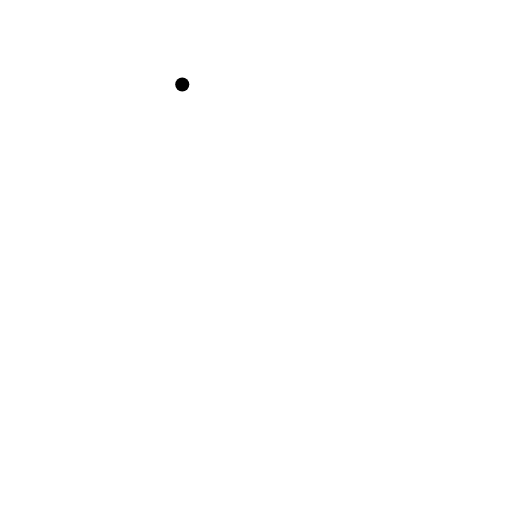
t = 0.00 s
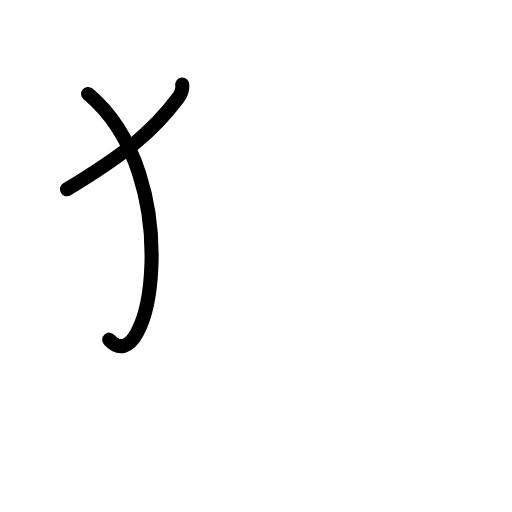
t = 1.75 s
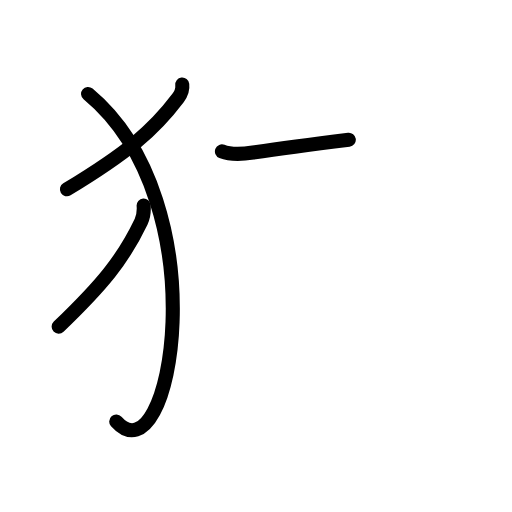
t = 3.58 s
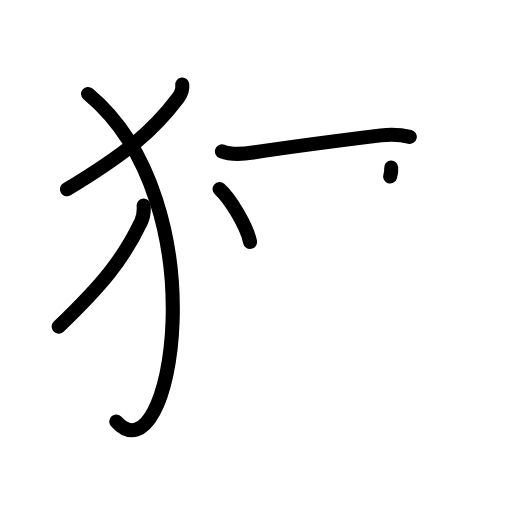
t = 5.38 s
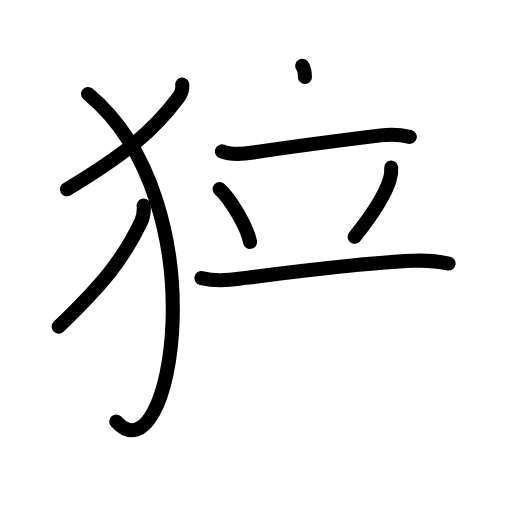
t = 7.25 s
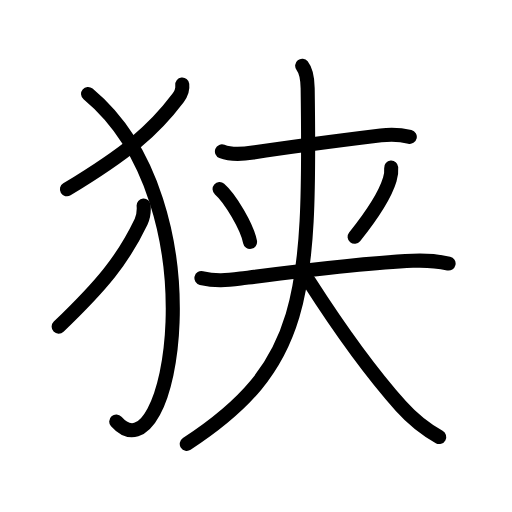
t = 9.00 s

The animated SVG that drew these frames (rendered in a browser with its animation timeline set to each time). Animation: 26 SMIL elements (animate=26); one cycle of 9.00 s.

<?xml version="1.0" encoding="UTF-8"?>
<!--
AniKanjiVG is licensed by CC-BY-SA Paul C. Sommerhoff (https://bitbucket.org/sommerhoff/anikanjivg).
AniKanjiVG uses KanjiVG which is licensed by CC-BY-SA Ulrich Apel (http://kanjivg.tagaini.net).
See also http://creativecommons.org/licenses/by-sa/3.0/
-->
<svg xmlns:kvg='http://kanjivg.tagaini.net' xmlns='http://www.w3.org/2000/svg' width='109' height='109' viewBox='0 0 109 109' style='fill:none;stroke:#000000;stroke-width:3;stroke-linecap:round;stroke-linejoin:round;' id="kvg:kanji_072ed"><g id="kvg:072ed" kvg:element="狭"><g id="kvg:072ed-g1" kvg:element="⺨" kvg:variant="true" kvg:original="犬" kvg:position="left" kvg:radical="general"><path id="kvg:072ed-s1" kvg:type="㇒" d="M38.8,18c0.14,1.15-0.24,1.97-0.9,2.86c-5.28,7-10.86,11.69-23.65,19.44"><animate attributeName="d" begin="0.0s" dur="0.5s" from="M38.8,18C38.8,18,38.8,18,38.8,18" to="M38.8,18c0.14,1.15-0.24,1.97-0.9,2.86" />
<animate attributeName="d" begin="0.5s" dur="0.5s" from="M38.8,18c0.14,1.15-0.24,1.97-0.9,2.86c0,0,0,0,0,0,0" to="M38.8,18c0.14,1.15-0.24,1.97-0.9,2.86c-5.28,7-10.86,11.69-23.65,19.44" />
</path>
<path id="kvg:072ed-s2" kvg:type="㇕va" d="M18.75,20c28.25,23.5,17.71,82.78,6,69.75"><animate attributeName="d" begin="1.0s" dur="1.0s" from="M18.75,20C18.75,20,18.75,20,18.75,20" to="M18.75,20c28.25,23.5,17.71,82.78,6,69.75" />
<animate attributeName="d" begin="0s" dur="1.0s" from="M-100,-100" to="M-100,-100" />
</path>
<path id="kvg:072ed-s3" kvg:type="㇒" d="M30.58,43.75c0.1,1.33,0.04,2.24-0.54,3.45c-3.87,8.08-8.21,13.37-17.55,22.35"><animate attributeName="d" begin="2.0s" dur="0.5s" from="M30.58,43.75C30.58,43.75,30.58,43.75,30.58,43.75" to="M30.58,43.75c0.1,1.33,0.04,2.24-0.54,3.45" />
<animate attributeName="d" begin="2.5s" dur="0.5s" from="M30.58,43.75c0.1,1.33,0.04,2.24-0.54,3.45c0,0,0,0,0,0,0" to="M30.58,43.75c0.1,1.33,0.04,2.24-0.54,3.45c-3.87,8.08-8.21,13.37-17.55,22.35" />
<animate attributeName="d" begin="0s" dur="2.0s" from="M-100,-100" to="M-100,-100" />
</path>
</g>
<g id="kvg:072ed-g2" kvg:element="夹" kvg:variant="true" kvg:original="夾" kvg:position="right" kvg:phon="夹"><g id="kvg:072ed-g3" kvg:element="二" kvg:part="1"><g id="kvg:072ed-g4" kvg:element="大" kvg:part="1"><path id="kvg:072ed-s4" kvg:type="㇐" d="M47.25,32.23c1.87,0.75,4.69,0.55,6.62,0.25c8-1.23,20.55-2.84,27.22-3.66c2.13-0.26,4.05-0.2,6.15,0.31"><animate attributeName="d" begin="3.0s" dur="0.3333333333333333s" from="M47.25,32.23C47.25,32.23,47.25,32.23,47.25,32.23" to="M47.25,32.23c1.87,0.75,4.69,0.55,6.62,0.25" />
<animate attributeName="d" begin="3.3333333333333335s" dur="0.3333333333333333s" from="M47.25,32.23c1.87,0.75,4.69,0.55,6.62,0.25c0,0,0,0,0,0,0" to="M47.25,32.23c1.87,0.75,4.69,0.55,6.62,0.25c8-1.23,20.55-2.84,27.22-3.66" />
<animate attributeName="d" begin="3.6666666666666665s" dur="0.3333333333333333s" from="M47.25,32.23c1.87,0.75,4.69,0.55,6.62,0.25c8-1.23,20.55-2.84,27.22-3.66c0,0,0,0,0,0,0" to="M47.25,32.23c1.87,0.75,4.69,0.55,6.62,0.25c8-1.23,20.55-2.84,27.22-3.66c2.13-0.26,4.05-0.2,6.15,0.31" />
<animate attributeName="d" begin="0s" dur="3.0s" from="M-100,-100" to="M-100,-100" />
</path>
</g>
</g>
<g id="kvg:072ed-g5" kvg:element="从" kvg:variant="true"><g id="kvg:072ed-g6" kvg:element="人" kvg:variant="true" kvg:position="left"><path id="kvg:072ed-s5" kvg:type="㇔" d="M46.75,40.25c2.29,1.98,5.9,8.16,6.48,11.25"><animate attributeName="d" begin="4.0s" dur="1.0s" from="M46.75,40.25C46.75,40.25,46.75,40.25,46.75,40.25" to="M46.75,40.25c2.29,1.98,5.9,8.16,6.48,11.25" />
<animate attributeName="d" begin="0s" dur="4.0s" from="M-100,-100" to="M-100,-100" />
</path>
</g>
<g id="kvg:072ed-g7" kvg:element="人" kvg:variant="true" kvg:position="right"><path id="kvg:072ed-s6" kvg:type="㇒" d="M83.28,35.69c0.07,0.86-0.02,1.69-0.3,2.51c-0.93,3.08-3.81,7.62-7.49,12.21"><animate attributeName="d" begin="5.0s" dur="0.5s" from="M83.28,35.69C83.28,35.69,83.28,35.69,83.28,35.69" to="M83.28,35.69c0.07,0.86-0.02,1.69-0.3,2.51" />
<animate attributeName="d" begin="5.5s" dur="0.5s" from="M83.28,35.69c0.07,0.86-0.02,1.69-0.3,2.51c0,0,0,0,0,0,0" to="M83.28,35.69c0.07,0.86-0.02,1.69-0.3,2.51c-0.93,3.08-3.81,7.62-7.49,12.21" />
<animate attributeName="d" begin="0s" dur="5.0s" from="M-100,-100" to="M-100,-100" />
</path>
<g id="kvg:072ed-g8" kvg:element="二" kvg:part="2"><path id="kvg:072ed-s7" kvg:type="㇐" d="M42.88,59.19c3,0.71,5.35,0.49,8.36,0.11c10.49-1.34,25.74-3.34,36.64-3.78c2.38-0.1,5.38,0.1,7.62,0.59"><animate attributeName="d" begin="6.0s" dur="0.3333333333333333s" from="M42.88,59.19C42.88,59.19,42.88,59.19,42.88,59.19" to="M42.88,59.19c3,0.71,5.35,0.49,8.36,0.11" />
<animate attributeName="d" begin="6.333333333333333s" dur="0.3333333333333333s" from="M42.88,59.19c3,0.71,5.35,0.49,8.36,0.11c0,0,0,0,0,0,0" to="M42.88,59.19c3,0.71,5.35,0.49,8.36,0.11c10.49-1.34,25.74-3.34,36.64-3.78" />
<animate attributeName="d" begin="6.666666666666667s" dur="0.3333333333333333s" from="M42.88,59.19c3,0.71,5.35,0.49,8.36,0.11c10.49-1.34,25.74-3.34,36.64-3.78c0,0,0,0,0,0,0" to="M42.88,59.19c3,0.71,5.35,0.49,8.36,0.11c10.49-1.34,25.74-3.34,36.64-3.78c2.38-0.1,5.38,0.1,7.62,0.59" />
<animate attributeName="d" begin="0s" dur="6.0s" from="M-100,-100" to="M-100,-100" />
</path>
</g>
</g>
</g>
<g id="kvg:072ed-g9" kvg:element="大" kvg:part="2"><path id="kvg:072ed-s8" kvg:type="㇒" d="M64.33,14c0.8,1,1.13,2.39,1.17,4.79c0.63,44.46-0.62,59.33-25.74,75.71"><animate attributeName="d" begin="7.0s" dur="0.5s" from="M64.33,14C64.33,14,64.33,14,64.33,14" to="M64.33,14c0.8,1,1.13,2.39,1.17,4.79" />
<animate attributeName="d" begin="7.5s" dur="0.5s" from="M64.33,14c0.8,1,1.13,2.39,1.17,4.79c0,0,0,0,0,0,0" to="M64.33,14c0.8,1,1.13,2.39,1.17,4.79c0.63,44.46-0.62,59.33-25.74,75.71" />
<animate attributeName="d" begin="0s" dur="7.0s" from="M-100,-100" to="M-100,-100" />
</path>
<path id="kvg:072ed-s9" kvg:type="㇏" d="M65.75,59.83c6.12,9.55,12.6,18.82,19.63,26.67c2.07,2.3,5.37,5.01,8.12,6.53"><animate attributeName="d" begin="8.0s" dur="0.5s" from="M65.75,59.83C65.75,59.83,65.75,59.83,65.75,59.83" to="M65.75,59.83c6.12,9.55,12.6,18.82,19.63,26.67" />
<animate attributeName="d" begin="8.5s" dur="0.5s" from="M65.75,59.83c6.12,9.55,12.6,18.82,19.63,26.67c0,0,0,0,0,0,0" to="M65.75,59.83c6.12,9.55,12.6,18.82,19.63,26.67c2.07,2.3,5.37,5.01,8.12,6.53" />
<animate attributeName="d" begin="0s" dur="8.0s" from="M-100,-100" to="M-100,-100" />
</path>
</g>
</g>
</g>
</svg>
